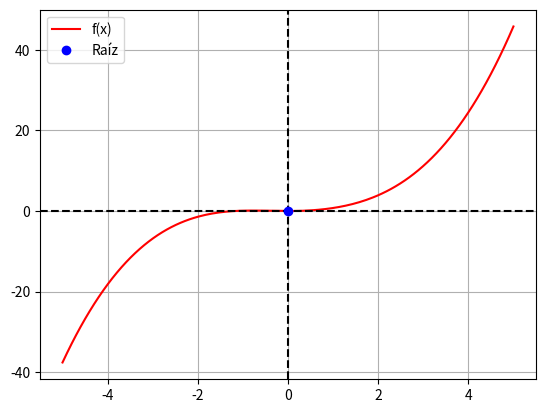

Recreate this plot in Python.
import numpy as np
import matplotlib.pyplot as plt

# Función y su derivada
f = lambda x: np.sqrt(x*x + 1) + (1/3)*x**3 - 1
f_derivada = lambda x: (x / np.sqrt(x*x + 1)) + x*x

# Parámetros
tolerancia = 1e-6

def fc_NR(f, df, tol, max_iter_NR=100):
    x0 = 0.5
    x0 = f(x0) # punto inicial en la recta y=x
    i = 0
    while True:
        i += 1
        if df(x0) == 0:
            print("Derivada nula, no se puede continuar")
            return None, None

        x1 = x0 - f(x0) / df(x0)
        
        if abs(x1 - x0) < tol or abs(f(x1)) < tol:
            print(f"Newton-Raphson convergió en {i} iteraciones")
            return x1, abs(f(x1))
        if i >= max_iter_NR:
            print("No convergió en el máximo de iteraciones")
            return None, None
        
        x0 = x1
    return x0

# Ejecuto Newton-Raphson
raiz, error = fc_NR(f, f_derivada, tolerancia)

print(f"Raíz aproximada: {raiz}")
print(f"Error estimado: {error}")

# Gráfico
x = np.linspace(-5, 5, 200)
y1 = f(x)
plt.plot(x, y1, 'r', label="f(x)")

# Ejes coordenados
plt.axhline(0, color='k', linestyle='--')
plt.axvline(0, color='k', linestyle='--')

# Marca la raíz encontrada
if raiz is not None:
    plt.plot(raiz, f(raiz), 'bo', label='Raíz')

plt.legend()
plt.grid(True)
plt.show()
